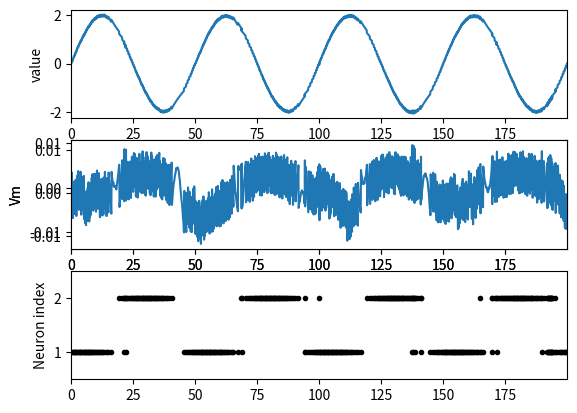

The matplotlib source for this figure:
import numpy as np
import matplotlib.pyplot as plt
from abc import ABC, abstractmethod
#from pyNN.utility.plotting import plot_spiketrains

def handle_options(ax, options):
    if "xticks" not in options or options.pop("xticks") is False:
        plt.setp(ax.get_xticklabels(), visible=False)
    if "xlabel" in options:
        ax.set_xlabel(options.pop("xlabel"))
    if "yticks" not in options or options.pop("yticks") is False:
        plt.setp(ax.get_yticklabels(), visible=False)
    if "ylabel" in options:
        ax.set_ylabel(options.pop("ylabel"))
    if "ylim" in options:
        ax.set_ylim(options.pop("ylim"))
    if "xlim" in options:
        ax.set_xlim(options.pop("xlim"))


    # if label:
    #     plt.text(0.95, 0.95, label,
    #              transform=ax.transAxes, ha='right', va='top',
    #              bbox=dict(facecolor='white', alpha=1.0))

class Connection:
    def __init__(self, sourceNode, targetNode, weights, delay = 0):
        self.source = sourceNode
        self.target = targetNode
        self.weights = weights
        self.delay = delay

class SlowConnection(Connection):
    def __init__(self, sourceNode, targetNode, weights, decay, delay = 0):
        super().__init__(sourceNode, targetNode, weights, delay)
        self.decay = decay

class Node():
    def __init__(self, name, n_neurons):
        self.n_neurons = n_neurons
        self.name = name

    #@abstractmethod
    def initialise(self, steps):
        pass

   # @abstractmethod
    def propagate(self, steps):
        pass

    def plotSpiketrains(self, ax, t, **options):
        ax.set_xlim(0, t[-1])
        #handle_options(ax, options)
        max_index = self.spiketrains.shape[0]
        min_index = 1
        for idx, spiketrain in enumerate(self.spiketrains):
            indexed_train = [(idx+1) * spike for spike in spiketrain]
            ax.plot(t, indexed_train,
                    #  np.ones_like(spiketrain) * i,
                    'k.', **options)
        ax.set_ylabel("Neuron index")
        ax.set_ylim(-0.5 + min_index, max_index + 0.5)

# class Input(Node):
#     def __init__(self, n_neurons):
#         super().__init__('input', n_neurons)

class SpikingInput(Node):
    def __init__(self, name, n_neurons):
        super().__init__('name', n_neurons)

class CurrentInput(Node):
    def __init__(self, name, n_neurons):
        super().__init__(name, n_neurons)
        self.I = np.array([])

    def initialise(self, steps, timestep):
        pass

    def parseAmplitudes(self, amplitudes):
        if amplitudes == None:
            amplitudes = np.array(self.n_neurons*[[1]])
        elif type(amplitudes) == list:
            amplitudes = np.asarray([amplitudes]).T
        elif type(amplitudes) != np.ndarray:
            raise TypeError("Amplitude argument is neither a list nor nd array")
        
        if amplitudes.shape != (self.n_neurons, 1):
            raise ValueError("Amplitude argument is not of the right shape")
        return amplitudes

class ConstantCurrentInput(CurrentInput):
    def __init__(self, n_neurons, amplitudes = None):
        super().__init__('input', n_neurons)
        self.I = self.parseAmplitudes(amplitudes)

    def initialise(self, steps, timestep):
        self.I = np.repeat(self.I, steps, 1)

class SinusoidalCurrentInput(CurrentInput):
    def __init__(self, n_neurons, amplitudes = None, angularVelocity = 1/20):
        super().__init__('input', n_neurons)   
        self.amplitudes = self.parseAmplitudes(amplitudes)
        self.omega = angularVelocity
        self.x = np.array([])
        self.xdot = np.array([])

    def initialise(self, steps, timestep):
        t = np.arange(0, steps) * timestep
        self.x = self.amplitudes * np.sin(2*np.pi * self.omega * t)
        self.xdot = self.amplitudes * 2*np.pi * self.omega * np.cos(2*np.pi * self.omega * t)
        print(max(self.x))
        self.I = self.x + 10*self.xdot #!!! 10 is 1/leak !!! IMPLEMENT BETTER

class GaussianCurrentInput(CurrentInput):
    def __init__(self, n_neurons, mean, covariance):
        super().__init__('input', n_neurons)   
        self.name = 'input'
        self.n_neurons = n_neurons
        self.mean = mean
        self.covariance = covariance

    def initialise(self):
        if self.covariance.shape != (self.n_neurons, self.n_neurons):
            raise ValueError("Covariance array is not of the right shape")
        if self.mean.shape != (self.n_neurons, 1):
            raise ValueError("Mean array is not of the right shape")

        #self.I = #WRITE CODE

class Population(Node):
    def __init__(self, name = 'pop', n_neurons = 1, leak = 0.1, noise = 5):
        super().__init__(name, n_neurons)
        self.leak = leak
        self.noise = noise
        self.regL1 = 0
        self.regL2 = 0
        self.Vt = np.zeros((self.n_neurons))
        self.Vm = np.zeros((self.n_neurons, 1))
        self.output = np.array([])
        self.connections = dict()
        self.outputConnections = dict()

    def initialise(self, steps, timestep = None):
        self.Vm = np.zeros((self.n_neurons, steps))
        self.spiketrains = np.zeros((self.n_neurons, steps))
        self.Vt = np.zeros((self.n_neurons, 1))

        if 'output' in self.connections:
            outputdim = self.output.shape[0]
            self.output = np.zeros((outputdim, steps))
        else:
            print("Warning: no output has been added to the population")

        r = self.connections['input'].weights
        for i in range(0, self.n_neurons):
            self.Vt[i] = 0.5*np.dot(r[:,i], r[:,i].T) 

    def addConnection(self, node, weights, delay = 0):
        if weights.shape != (node.n_neurons, self.n_neurons):
            raise ValueError("Passed array is not of the right shape")

        proj = Connection(node, self, weights, delay)
        self.connections[node.name] = proj
        print("Successfully added connection from", node.name, "node to", self.name, "node.")

    def addReccurence(self, weights, delay = 0):
        if weights.shape != (self.n_neurons, self.n_neurons):
            raise ValueError("Passed array is not of the right shape")

        proj = Connection(self, self, weights, delay)
        self.connections[self.name] = proj 
        print("Successfully added connection from", self.name, "node to", self.name, "node.")

    def addOutput(self, weights, outputdim = 1):
        if weights.shape != (outputdim, self.n_neurons):
            raise ValueError("Passed array is not of the right shape")

        proj = Connection(None, None, weights)
        self.connections['output'] = proj
        self.output = np.zeros((outputdim, 1))
        print("Successfully added output from", self.name)


    def propagate(self, step, timestep, oneSpikePerStep):
        #leak
        self.Vm[:,[step]] = self.Vm[:,[step-1]] - timestep * self.leak * (self.Vm[:,[step-1]] + np.random.normal(0, self.noise * self.Vt, (self.n_neurons,1)))

        for _, proj in self.connections.items():
            node = proj.source
            weight = proj.weights
            delay = proj.delay
            if isinstance(node, CurrentInput):
                self.Vm[:,[step]] += timestep * self.leak * weight.T @ node.I[:,[step]]
            elif type(node) == Population:
                self.Vm[:,[step]] += weight @ node.spiketrains[:,[step-1]]

        if oneSpikePerStep:
            VaboveThresh = self.Vm[:,[step]] - self.Vt
            if np.amax(VaboveThresh) < 0:
                pass
            else:
                idx = np.argmax(VaboveThresh)
                self.spiketrains[idx,[step]] = 1   
        else:
            self.spiketrains[:,[step]] = np.greater(self.Vm[:,[step]], self.Vt)

        if 'output' in self.connections:
            self.output[:,[step]] = self.output[:,[step-1]] + self.connections['output'].weights @ self.spiketrains[:,[step]] + timestep * (-self.leak * self.output[:,[step-1]])

class DataProcessor:
    def __init__(self):
        self.populations = []

class Simulation:
    def __init__(self):
        self.populations = []
        self.inputs = []
        self.step = 1
        self.timestep = 0.1
        self.duration = 10
        self.steps = int(self.duration/self.timestep)
        #self.data = DataProcessor()
        self.oneSpikePerStep = True

    def addPopulations(self, populations):
        self.populations += populations

    def addInputs(self, inputs):
        self.inputs += inputs

    def setDuration(self, duration):
        self.duration = duration
        self.steps = int(duration/self.timestep)

    def setTimestep(self, timestep):
        self.timestep = timestep
        self.steps = int(self.duration/timestep)

    def initialise(self):
        for inp in self.inputs:
            inp.initialise(self.steps, self.timestep)

        for pop in self.populations:
            pop.initialise(self.steps)

    def propagate(self):
        for pop, inp in zip(self.populations, self.inputs):
            pop.propagate(self.step, self.timestep, self.oneSpikePerStep)
            #inp.propogate(self.step, self.timestep)
        self.step += 1

    def run(self, duration):
        self.setDuration(duration)
        self.initialise()

        while self.step < self.steps:
            self.propagate()

T = 200

pop = Population(name = 'pop', n_neurons = 2)
inp = SinusoidalCurrentInput(n_neurons = 1, amplitudes = [2.0], angularVelocity=1/50)

r = np.array([[0.1],[-0.1]]).T
pop.addConnection(node = inp, weights = r)

w = r.T @ r
pop.addReccurence(weights = -w)
pop.addOutput(r, 1)

sim = Simulation()
sim.addPopulations([pop])
sim.addInputs([inp])

sim.run(duration = T)

print("done simulation")

# n_neurons = 10
# timestep = 0.1 #ms
# duration = 50
t = np.arange(0, T, 0.1)
# leak = 0.1
# input = np.array([[1.0]])

# steps = int(duration/timestep)

# Vm = np.zeros((n_neurons, steps))
# spike_trains = np.zeros((n_neurons, steps))
# V_thresh = np.zeros((n_neurons, 1))
# output = np.zeros((input.shape[0], steps))

# r = np.array(n_neurons*[[0.1]]).T
# w = np.matmul(r.T, r)
# print("decoding weights r = ", r, "\n")
# print("lateral weights w = ", w, "\n")

# for i in range(0, n_neurons):
#     V_thresh[i] = 0.5*np.dot(r[:,i], r[:,i].T)
# print("threshold T = ", V_thresh, "\n")


# step = 1
# while step < steps:

#     Vm[:,[step]] = Vm[:,[step-1]] - w @ spike_trains[:,[step-1]] + timestep * leak * (r.T @ input - Vm[:,[step-1]] + np.random.normal(0, 10*V_thresh, (n_neurons,1)))
    
#     spike_trains[:,[step]] = np.greater(Vm[:,[step]], V_thresh)

#     output[:,[step]] = output[:,[step-1]] + r @ spike_trains[:,[step]] + timestep * (-leak * output[:,[step-1]])

#     step += 1
#     print(step)


fig = plt.figure()
for signal in pop.output:  
    ax = fig.add_subplot(311)
    ax.set_xlim(0, t[-1])
    ax.plot(t, signal)
    ax.set_ylabel("value")

for v in pop.Vm:
    ax2 = fig.add_subplot(312)
    ax2.set_xlim(0, t[-1])
    ax2.plot(t, v)
    ax2.set_xlabel("time /ms")
    ax2.set_ylabel("Vm")

ax3 = fig.add_subplot(313)
pop.plotSpiketrains(ax3, t)

plt.show()
